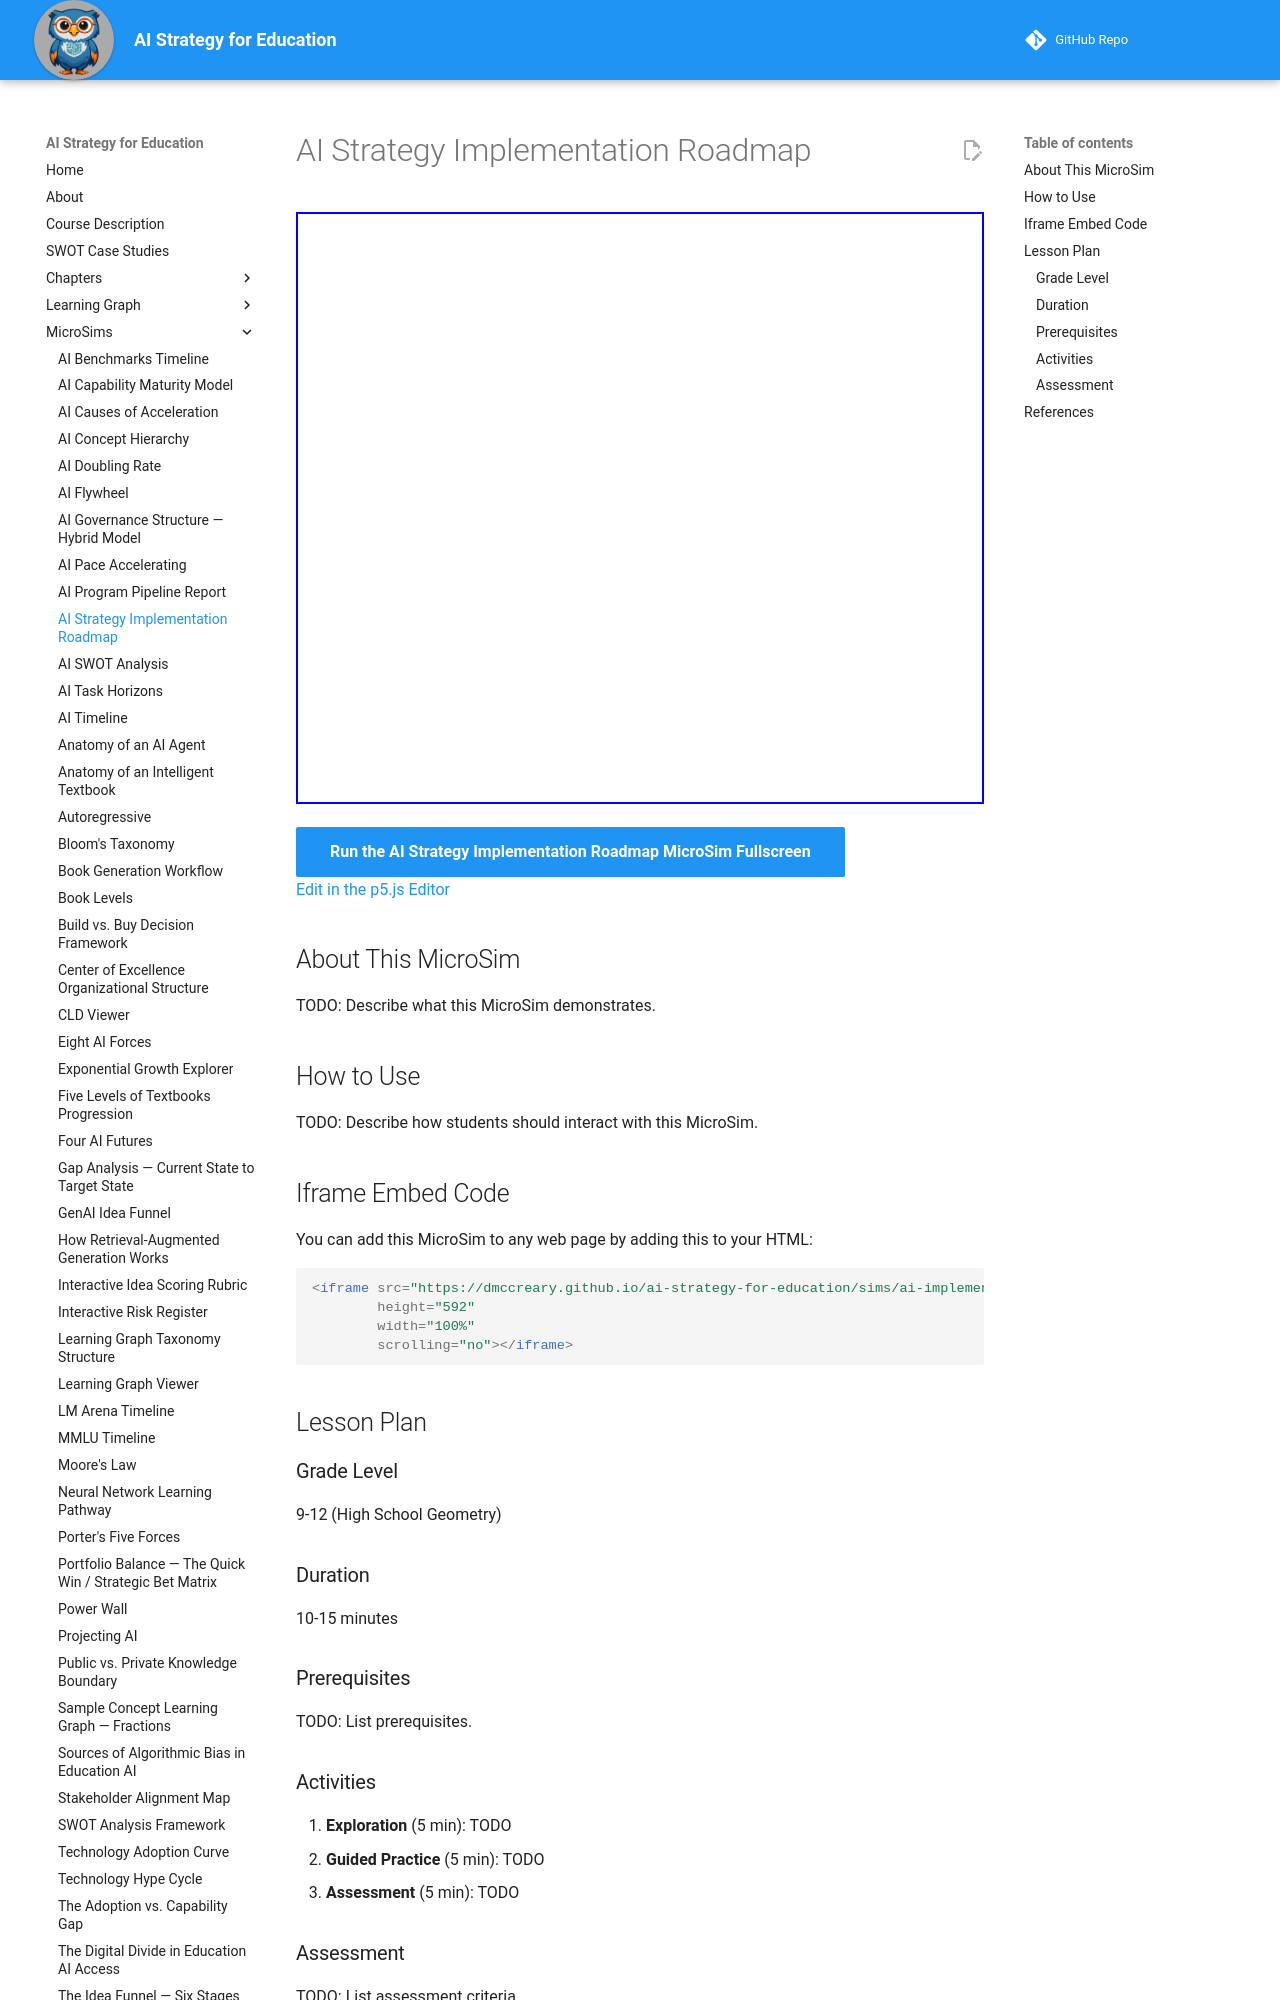

repository: dmccreary/ai-strategy-for-education · page: sims/ai-implementation-roadmap/index.html · generator: mkdocs

---
title: AI Strategy Implementation Roadmap
description: Interactive vis-timeline roadmap for a phased AI strategy implementation showing dependencies, owners, and sequencing logic.
image: /sims/ai-implementation-roadmap/ai-implementation-roadmap.png
og:image: /sims/ai-implementation-roadmap/ai-implementation-roadmap.png
twitter:image: /sims/ai-implementation-roadmap/ai-implementation-roadmap.png
social:
   cards: false
quality_score: 0
---

# AI Strategy Implementation Roadmap

<iframe src="main.html" height="592" width="100%" scrolling="no"></iframe>

[Run the AI Strategy Implementation Roadmap MicroSim Fullscreen](./main.html){ .md-button .md-button--primary }
<br/>
[Edit in the p5.js Editor](https://editor.p5js.org/)

## About This MicroSim

TODO: Describe what this MicroSim demonstrates.

## How to Use

TODO: Describe how students should interact with this MicroSim.
